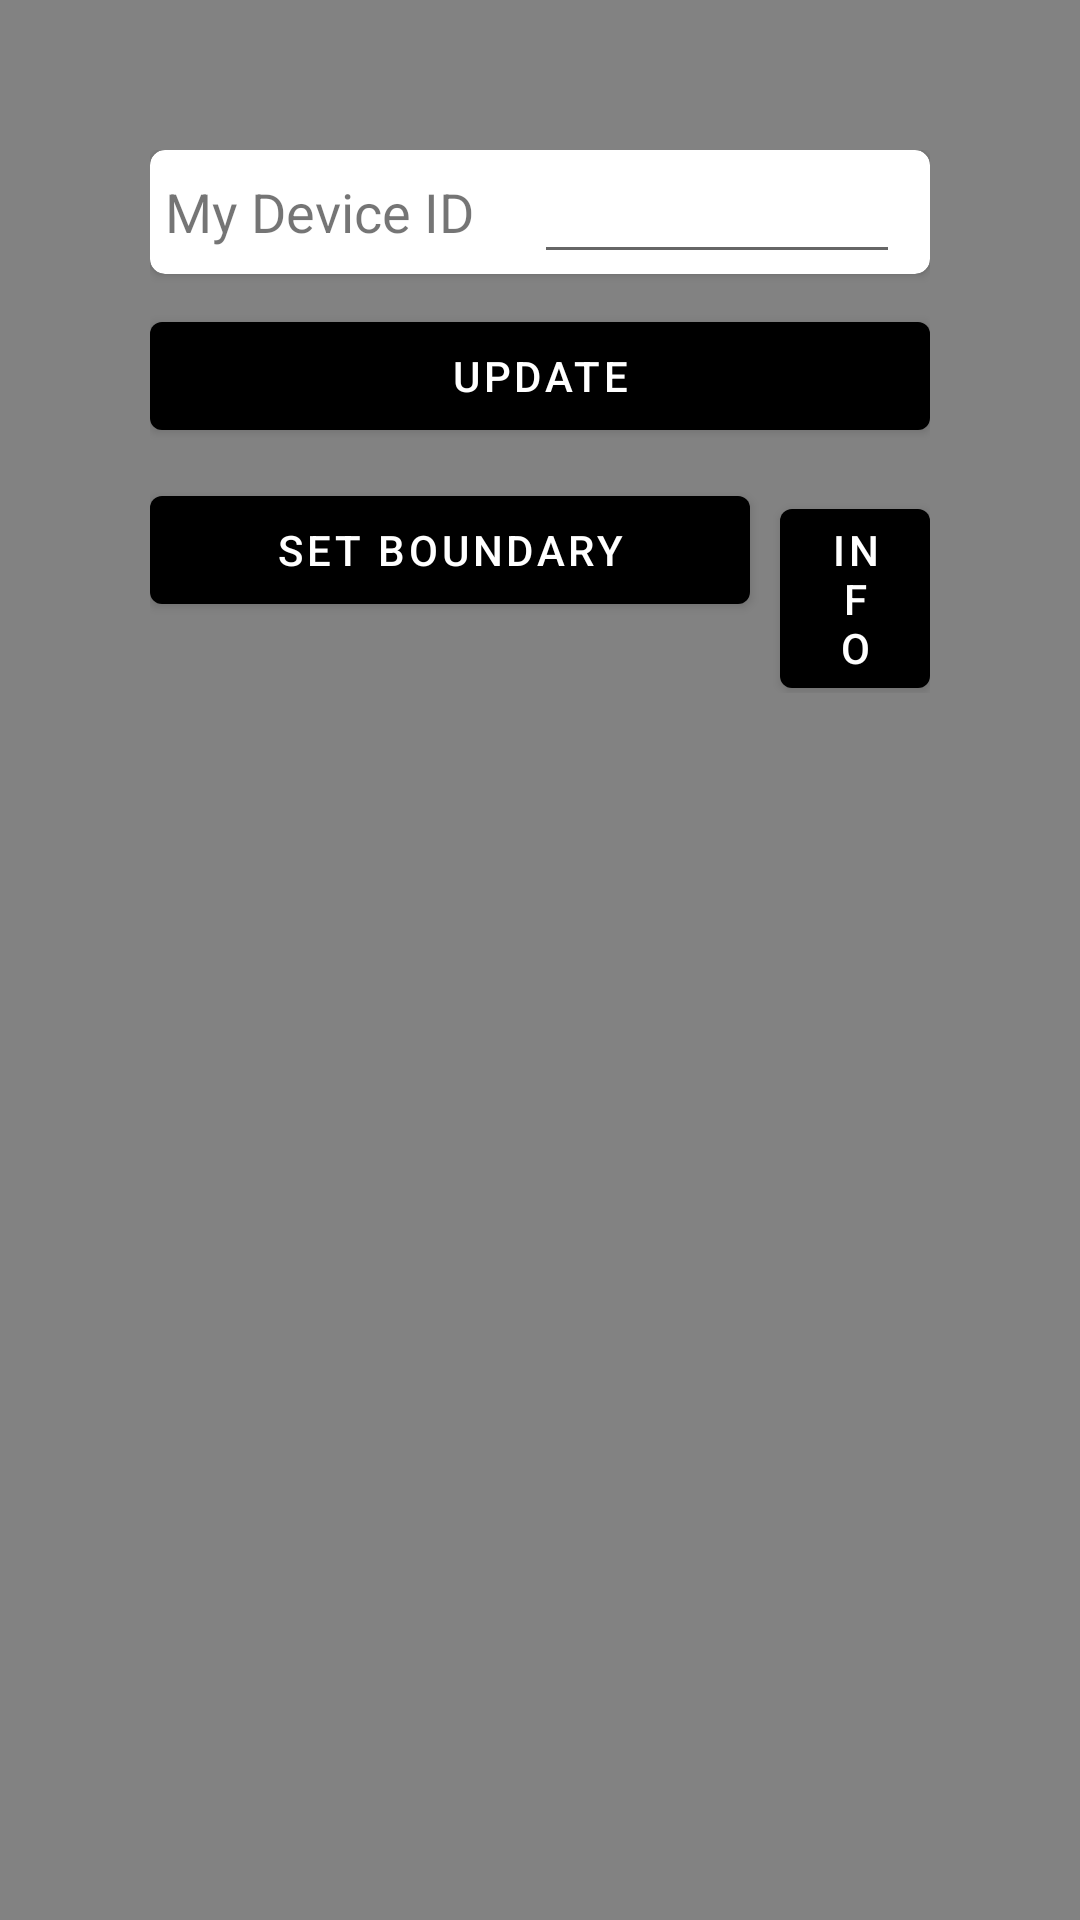

Produce the Android XML layout that renders to this screen, including the resource entries it uses.
<!-- AndroidManifest.xml: application theme Theme.BlindAssistant -->
<!-- res/layout/activity_settings.xml -->
<?xml version="1.0" encoding="utf-8"?>
<LinearLayout xmlns:android="http://schemas.android.com/apk/res/android"
    xmlns:app="http://schemas.android.com/apk/res-auto"
    xmlns:tools="http://schemas.android.com/tools"
    android:layout_width="match_parent"
    android:layout_height="match_parent"
    android:background="@color/background_color"
    android:orientation="vertical"
    android:padding="50dp"
    tools:context=".SettingsActivity">

    <ProgressBar
        android:id="@+id/settingsLoadingBar"
        android:layout_width="wrap_content"
        android:layout_height="wrap_content"
        android:layout_gravity="center"
        android:layout_marginBottom="10dp"
        android:visibility="gone" />

    <androidx.cardview.widget.CardView
        android:layout_width="match_parent"
        android:layout_height="wrap_content"
        app:cardCornerRadius="5dp">

        <LinearLayout
            android:layout_width="match_parent"
            android:layout_height="wrap_content"
            android:orientation="horizontal">

            <TextView
                android:layout_width="wrap_content"
                android:layout_height="wrap_content"
                android:layout_gravity="center_vertical"
                android:layout_marginLeft="5dp"
                android:text="@string/device_id_label"
                android:textSize="18sp" />

            <EditText
                android:id="@+id/deviceIdInput"
                android:layout_width="match_parent"
                android:layout_height="wrap_content"
                android:layout_gravity="right"
                android:layout_marginLeft="20dp"
                android:layout_marginRight="10dp" />

        </LinearLayout>

    </androidx.cardview.widget.CardView>

    <Button
        android:id="@+id/deviceIdUpdateBtn"
        android:layout_width="match_parent"
        android:layout_height="wrap_content"
        android:layout_marginTop="10dp"
        android:text="@string/device_id_update_btn" />

    <LinearLayout
        android:layout_width="match_parent"
        android:layout_height="wrap_content"
        android:layout_marginTop="10dp"
        android:orientation="horizontal">

        <Button
            android:id="@+id/setBoundaryBtn"
            android:layout_width="200dp"
            android:layout_height="wrap_content"
            android:text="@string/set_boundary_btn" />

        <Button
            android:id="@+id/boundaryInfoBtn"
            android:layout_width="match_parent"
            android:layout_height="wrap_content"
            android:layout_marginLeft="10dp"
            android:text="info" />

    </LinearLayout>

</LinearLayout>
<!-- resources referenced by this layout -->
<resources>
  <color name="background_color">#828282</color>
  <string name="device_id_label">My Device ID</string>
  <string name="device_id_update_btn">Update</string>
  <string name="set_boundary_btn">Set Boundary</string>
  <style name="Theme.BlindAssistant" parent="Theme.MaterialComponents.DayNight.DarkActionBar">
          
          <item name="colorPrimary">@color/black</item>
          <item name="colorPrimaryVariant">@color/purple_700</item>
          <item name="colorOnPrimary">@color/white</item>
          
          <item name="colorSecondary">@color/teal_200</item>
          <item name="colorSecondaryVariant">@color/teal_700</item>
          <item name="colorOnSecondary">@color/black</item>
          
          <item name="android:statusBarColor">@color/black</item>
          
          <item name="android:windowAnimationStyle">@style/MyCustomActivityAnimation</item>
      </style>
  <color name="black">#FF000000</color>
  <color name="purple_700">#FF3700B3</color>
  <color name="white">#FFFFFFFF</color>
  <color name="teal_200">#FF03DAC5</color>
  <color name="teal_700">#FF018786</color>
  <style name="MyCustomActivityAnimation" parent="@android:style/Animation.Activity">
          <item name="android:activityOpenEnterAnimation">@anim/slide_in_right</item>
          <item name="android:activityOpenExitAnimation">@anim/slide_out_left</item>
          <item name="android:activityCloseEnterAnimation">@anim/slide_in_left</item>
          <item name="android:activityCloseExitAnimation">@anim/slide_out_right</item>
      </style>
</resources>
